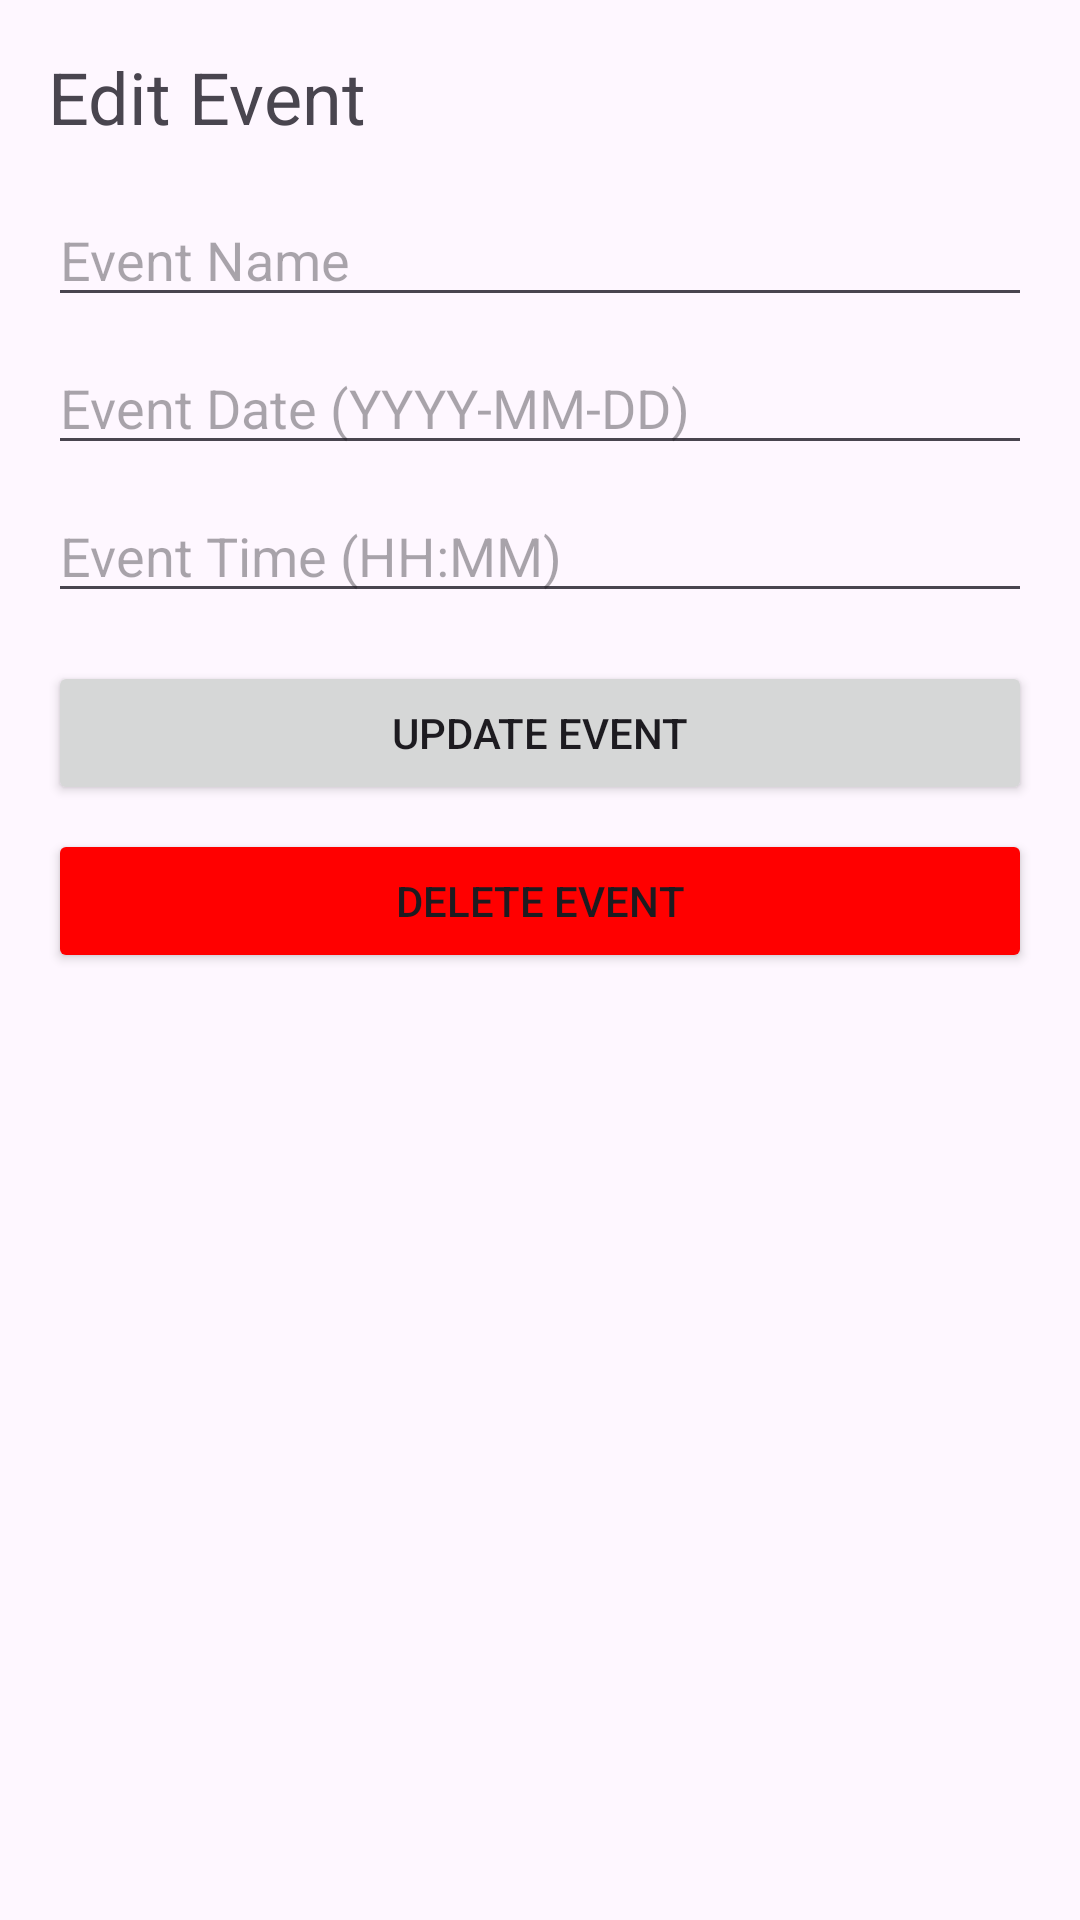

Reconstruct the res/layout file that produces this screen, plus the resources it refers to.
<!-- AndroidManifest.xml: application theme Theme.SeatReservation -->
<!-- res/layout/activity_edit_event.xml -->
<?xml version="1.0" encoding="utf-8"?>
<LinearLayout xmlns:android="http://schemas.android.com/apk/res/android"
    android:layout_width="match_parent"
    android:layout_height="match_parent"
    xmlns:tools="http://schemas.android.com/tools"
    android:orientation="vertical"
    android:padding="16dp"
    tools:context=".EditEvent">

    <TextView
        android:layout_width="wrap_content"
        android:layout_height="wrap_content"
        android:text="Edit Event"
        android:textSize="24sp"
        android:layout_marginBottom="16dp"/>

    <EditText
        android:id="@+id/eventNameEditText"
        android:layout_width="match_parent"
        android:layout_height="wrap_content"
        android:hint="Event Name"
        android:inputType="text"
        android:layout_marginBottom="8dp"/>

    <EditText
        android:id="@+id/eventDateEditText"
        android:layout_width="match_parent"
        android:layout_height="wrap_content"
        android:hint="Event Date (YYYY-MM-DD)"
        android:inputType="date"
        android:layout_marginBottom="8dp"/>

    <EditText
        android:id="@+id/eventTimeEditText"
        android:layout_width="match_parent"
        android:layout_height="wrap_content"
        android:hint="Event Time (HH:MM)"
        android:inputType="time"
        android:layout_marginBottom="16dp"/>

    <Button
        android:id="@+id/updateEventButton"
        android:layout_width="match_parent"
        android:layout_height="wrap_content"
        android:text="Update Event"
        android:layout_marginBottom="8dp"/>

    <Button
        android:id="@+id/deleteEventButton"
        android:layout_width="match_parent"
        android:layout_height="wrap_content"
        android:text="Delete Event"
        android:backgroundTint="#FF0000"/>

</LinearLayout>
<!-- resources referenced by this layout -->
<resources>
  <style name="Theme.SeatReservation" parent="Base.Theme.SeatReservation" />
  <style name="Base.Theme.SeatReservation" parent="Theme.Material3.DayNight.NoActionBar">
          
          
      </style>
</resources>
